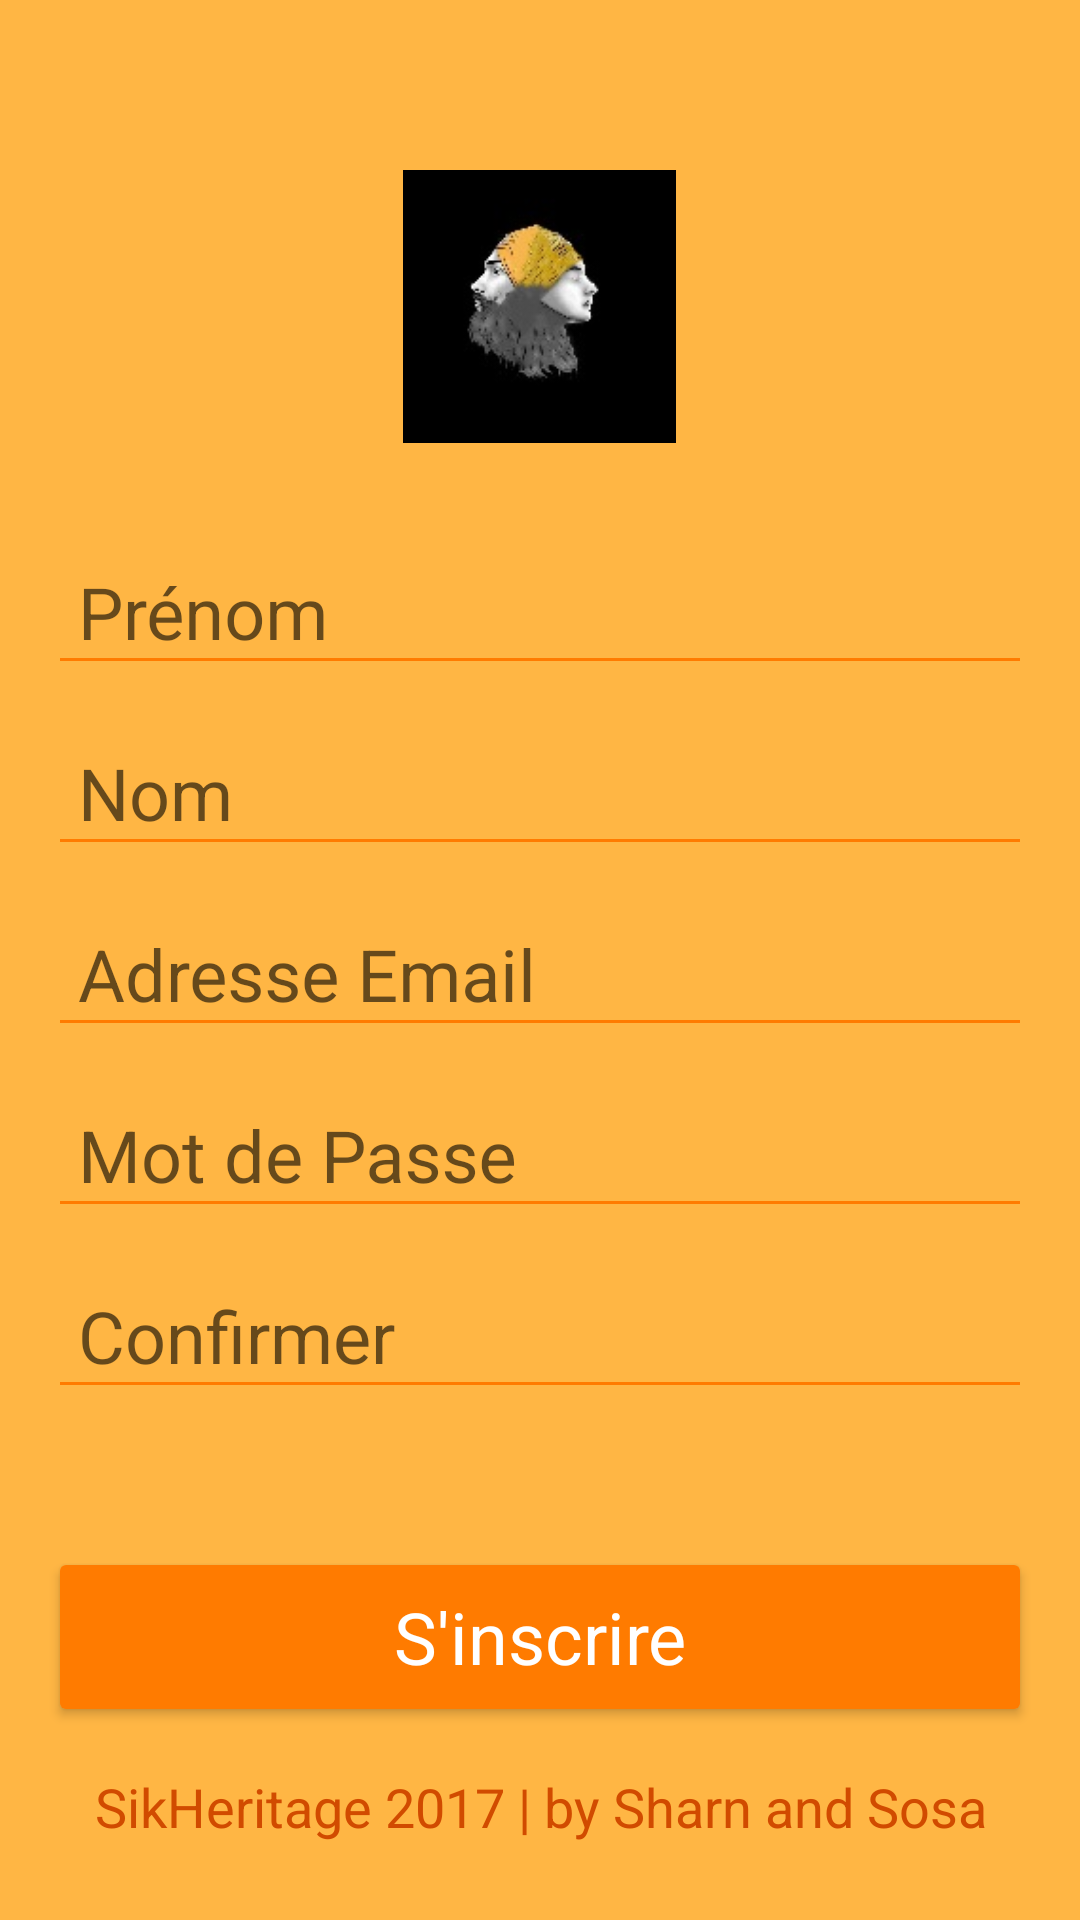

Write the Android layout XML for this screen, with the resource values it uses.
<!-- AndroidManifest.xml: activity theme AppTheme -->
<!-- res/layout/activity_inscription.xml -->
<?xml version="1.0" encoding="utf-8"?>
<LinearLayout
    xmlns:android="http://schemas.android.com/apk/res/android"
    xmlns:app="http://schemas.android.com/apk/res-auto"
    xmlns:tools="http://schemas.android.com/tools"
    android:layout_width="match_parent"
    android:layout_height="match_parent"
    android:gravity="center_horizontal"
    android:orientation="vertical"
    android:paddingBottom="@dimen/activity_vertical_margin"
    android:paddingLeft="@dimen/activity_horizontal_margin"
    android:paddingRight="@dimen/activity_horizontal_margin"
    android:paddingTop="@dimen/activity_vertical_margin"
    tools:context="com.example.sosa.shbeta.InscriptionActivity"
    android:background="#FFB644">

    
    <ProgressBar
        android:id="@+id/register_progress"
        style="?android:attr/progressBarStyleLarge"
        android:layout_width="match_parent"
        android:layout_height="match_parent"
        android:layout_marginBottom="8dp"
        android:visibility="gone"
        android:padding="60dp" />

    
    <ImageView
        app:srcCompat="@mipmap/ic_launcher"
        tools:ignore="ContentDescription"
        android:layout_width="91dp"
        android:id="@+id/imageView4"
        android:layout_height="92dp"
        android:layout_marginBottom="20dp"
        android:layout_marginTop="40dp" />

    
    <LinearLayout
        android:id="@+id/register_form"
        android:layout_width="match_parent"
        android:layout_height="wrap_content"
        android:orientation="vertical"
        android:weightSum="1">

        
        <android.support.design.widget.TextInputLayout
            android:layout_width="match_parent"
            android:layout_height="wrap_content">

            <EditText
                tools:ignore="RtlHardcoded,RtlSymmetry"
                android:id="@+id/prenom"
                android:layout_width="match_parent"
                android:layout_height="wrap_content"
                android:hint="@string/prompt_prenom"
                android:inputType="textEmailAddress"
                android:maxLines="1"
                android:paddingLeft="10dp"
                android:textColorLink="@color/colorPrimaryDark"
                android:textSize="24sp"
                android:textColor="@color/colorPrimaryDark" />

        </android.support.design.widget.TextInputLayout>

        
        <android.support.design.widget.TextInputLayout
            android:layout_width="match_parent"
            android:layout_height="wrap_content">

            <EditText
                tools:ignore="RtlHardcoded,RtlSymmetry"
                android:id="@+id/nom"
                android:layout_width="match_parent"
                android:layout_height="wrap_content"
                android:hint="@string/prompt_nom"
                android:inputType="textEmailAddress"
                android:maxLines="1"
                android:paddingLeft="10dp"
                android:textColorLink="@color/colorPrimaryDark"
                android:textSize="24sp"
                android:textColor="@color/colorPrimaryDark" />

        </android.support.design.widget.TextInputLayout>

        
        <android.support.design.widget.TextInputLayout
            android:layout_width="match_parent"
            android:layout_height="wrap_content">

            <EditText
                tools:ignore="RtlHardcoded,RtlSymmetry"
                android:id="@+id/email"
                android:layout_width="match_parent"
                android:layout_height="wrap_content"
                android:hint="@string/prompt_email"
                android:inputType="textEmailAddress"
                android:maxLines="1"
                android:paddingLeft="10dp"
                android:textColorLink="@color/colorPrimaryDark"
                android:textSize="24sp"
                android:textColor="@color/colorPrimaryDark" />

        </android.support.design.widget.TextInputLayout>

        
        <android.support.design.widget.TextInputLayout
            android:layout_width="match_parent"
            android:layout_height="wrap_content">

            <EditText
                tools:ignore="RtlHardcoded,RtlSymmetry"
                android:id="@+id/password"
                android:layout_width="match_parent"
                android:layout_height="wrap_content"
                android:hint="@string/prompt_password"
                android:imeActionId="@+id/register"
                android:imeActionLabel="@string/action_sign_in_short"
                android:imeOptions="actionUnspecified"
                android:inputType="textPassword"
                android:maxLines="1"
                android:paddingLeft="10dp"
                android:textColorLink="@color/colorPrimaryDark"
                android:textSize="24sp"
                android:textColor="@color/colorPrimaryDark" />

        </android.support.design.widget.TextInputLayout>

        
        <android.support.design.widget.TextInputLayout
            android:layout_width="match_parent"
            android:layout_height="wrap_content">

            <EditText
                tools:ignore="RtlHardcoded,RtlSymmetry"
                android:id="@+id/confirm_password"
                android:layout_width="match_parent"
                android:layout_height="wrap_content"
                android:hint="@string/prompt_confirm_password"
                android:imeActionId="@+id/register"
                android:imeActionLabel="@string/action_sign_in_short"
                android:imeOptions="actionUnspecified"
                android:inputType="textPassword"
                android:maxLines="1"
                android:paddingLeft="10dp"
                android:layout_marginBottom="30dp"
                android:textColorLink="@color/colorPrimaryDark"
                android:textSize="24sp"
                android:textColor="@color/colorPrimaryDark" />

        </android.support.design.widget.TextInputLayout>

        
        <Button
            android:id="@+id/register_button"
            style="?android:textAppearanceSmall"
            android:layout_width="match_parent"
            android:layout_marginTop="16dp"
            android:text="@string/action_register"
            android:textColor="#fff"
            tools:textSize="24sp"
            android:elevation="1dp"
            android:backgroundTint="#ff7b00"
            android:paddingTop="10dp"
            android:paddingBottom="10dp"
            android:layout_height="wrap_content"
            android:layout_weight="1.43"
            android:height="60dp"
            tools:ignore="InefficientWeight"
            android:textAllCaps="false"
            android:textSize="24sp" />

    </LinearLayout>

    
    <LinearLayout
        android:orientation="vertical"
        android:layout_width="match_parent"
        android:layout_height="match_parent"
        android:gravity="bottom">

        <TextView
            android:layout_width="match_parent"
            android:id="@+id/footer"
            android:layout_below="@+id/linlay_actualite"
            android:layout_height="40dp"
            android:paddingTop="6dp"
            android:text="@string/footer"
            android:textSize="18sp"
            android:textStyle="normal"
            android:textColor="#D14B00"
            android:textAlignment="center"
            android:layout_marginTop="10dp" />
    </LinearLayout>

</LinearLayout>
<!-- resources referenced by this layout -->
<resources>
  <color name="colorPrimaryDark">#d26500</color>
  <dimen name="activity_horizontal_margin">16dp</dimen>
  <dimen name="activity_vertical_margin">16dp</dimen>
  <!-- mipmap ic_launcher: jpg bitmap (mipmap-hdpi, 2626 bytes) -->
  <string name="action_register">S\'inscrire</string>
  <string name="action_sign_in_short">Connexion</string>
  <string name="footer">SikHeritage 2017 | by Sharn and Sosa</string>
  <string name="prompt_confirm_password">Confirmer</string>
  <string name="prompt_email">Adresse Email</string>
  <string name="prompt_nom">Nom</string>
  <string name="prompt_password">Mot de Passe</string>
  <string name="prompt_prenom">Prénom</string>
  <style name="AppTheme" parent="Theme.AppCompat.Light.DarkActionBar">
          
          <item name="colorPrimary">@color/colorPrimary</item>
          <item name="colorPrimaryDark">@color/colorPrimaryDark</item>
          <item name="colorAccent">@color/colorAccent</item>
          <item name="colorControlNormal">@color/colorPrimary</item>
          <item name="colorControlActivated">@color/colorPrimaryDark</item>
          <item name="colorControlHighlight">#ffffff</item>
      </style>
  <color name="colorPrimary">#ff7b00</color>
  <color name="colorAccent">#242fff</color>
</resources>
